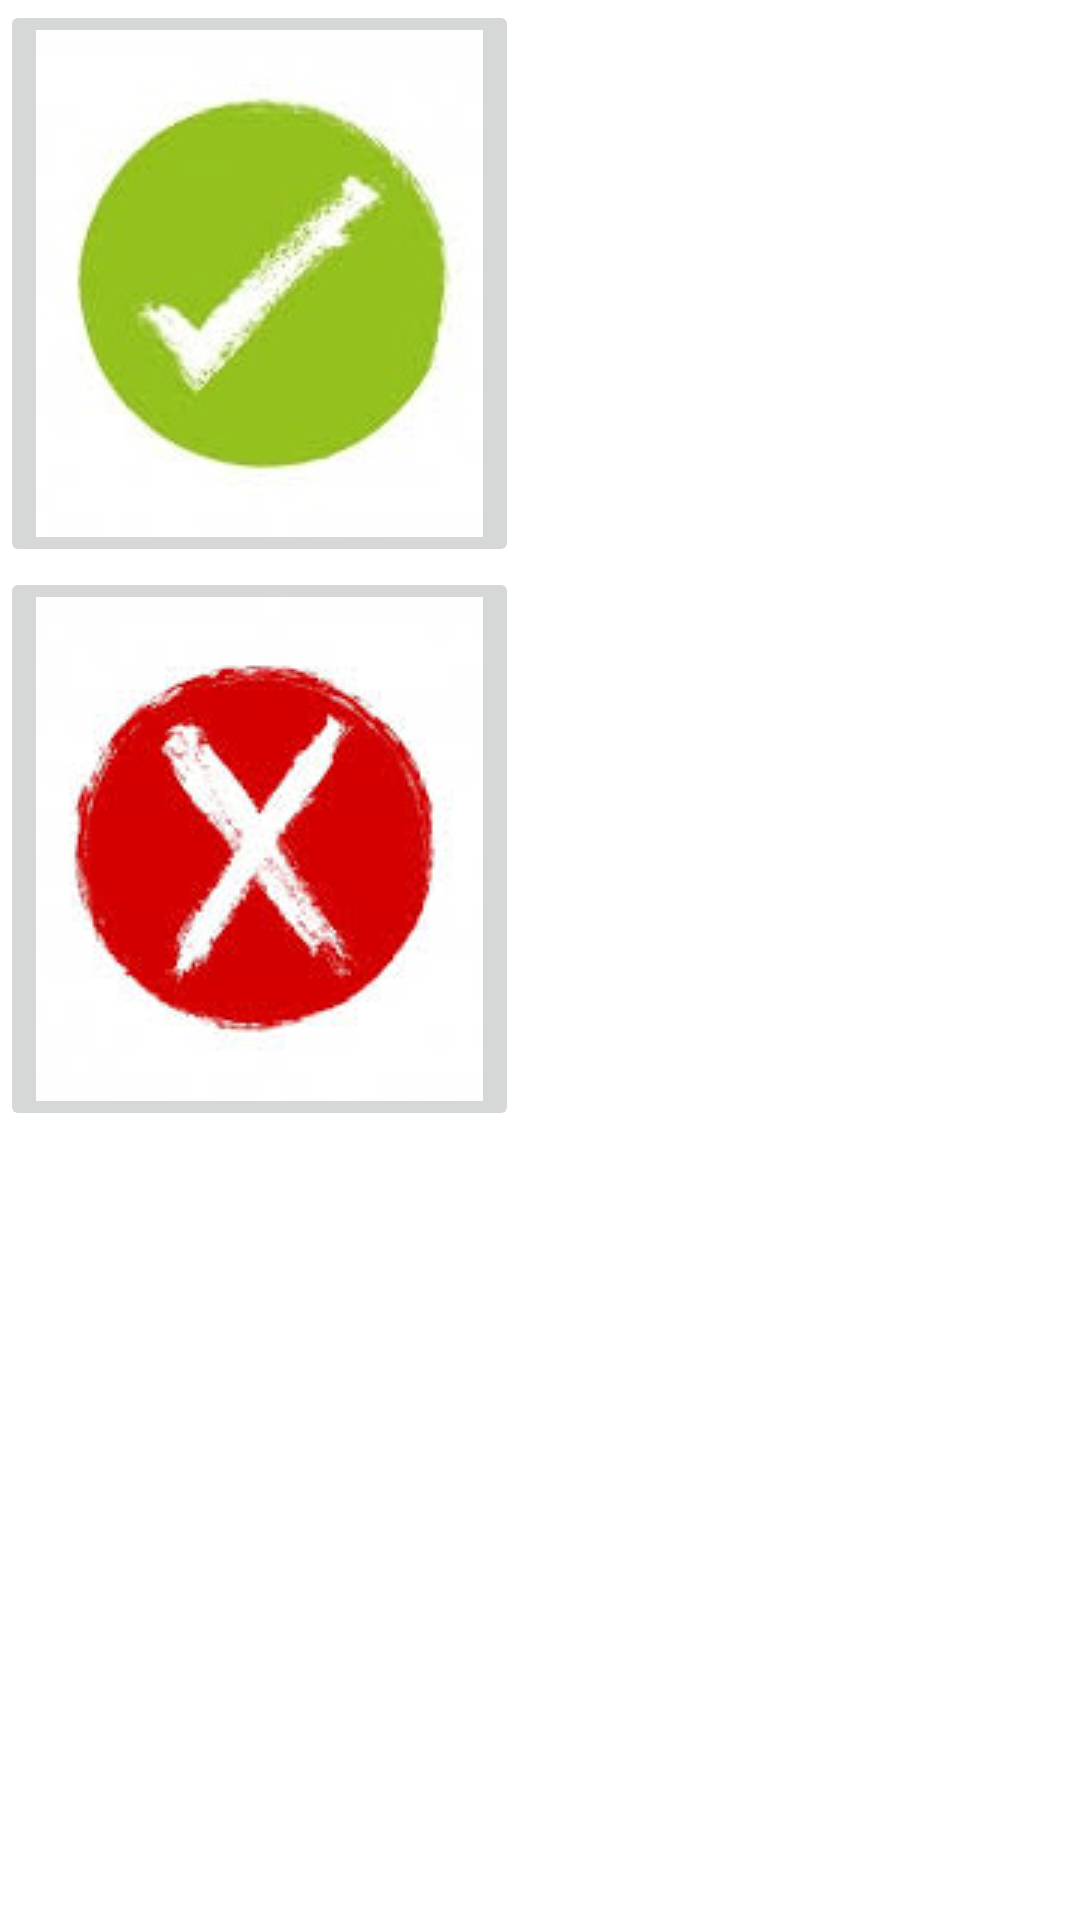

Here is an Android app screen rendered from its layout file. Give the layout XML and the strings, colors and styles it references.
<!-- AndroidManifest.xml: application theme Theme.VistasGrupo -->
<!-- res/layout/activity_ejercicio_11.xml -->
<?xml version="1.0" encoding="utf-8"?>
<LinearLayout xmlns:android="http://schemas.android.com/apk/res/android"
    xmlns:app="http://schemas.android.com/apk/res-auto"
    xmlns:tools="http://schemas.android.com/tools"
    android:layout_width="match_parent"
    android:layout_height="match_parent"
    android:orientation="vertical"
    tools:context=".Ejercicio_11">


    <ImageButton
        android:layout_width="wrap_content"
        android:layout_height="wrap_content"
        android:src="@drawable/chy"/>

    <ImageButton
        android:layout_width="wrap_content"
        android:layout_height="wrap_content"
        android:src="@drawable/chx" />


</LinearLayout>
<!-- resources referenced by this layout -->
<resources>
  <!-- drawable chx: png bitmap (drawable, 25780 bytes) -->
  <!-- drawable chy: png bitmap (drawable, 5635 bytes) -->
  <style name="Theme.VistasGrupo" parent="Theme.MaterialComponents.DayNight.DarkActionBar">
          
          <item name="colorPrimary">@color/color2</item>
          <item name="colorPrimaryVariant">@color/color3</item>
          <item name="colorOnPrimary">@color/white</item>
          
          <item name="colorSecondary">@color/color4</item>
          <item name="colorSecondaryVariant">@color/color5</item>
          <item name="colorOnSecondary">@color/black</item>
          
          <item name="android:statusBarColor" tools:targetApi="l">?attr/colorPrimaryVariant</item>
          
      </style>
  <color name="color2">#FF9800</color>
  <color name="color3">#FFC107</color>
  <color name="white">#FFFFFFFF</color>
  <color name="color4">#FFEB3B</color>
  <color name="color5">#CDDC39</color>
  <color name="black">#FF000000</color>
</resources>
